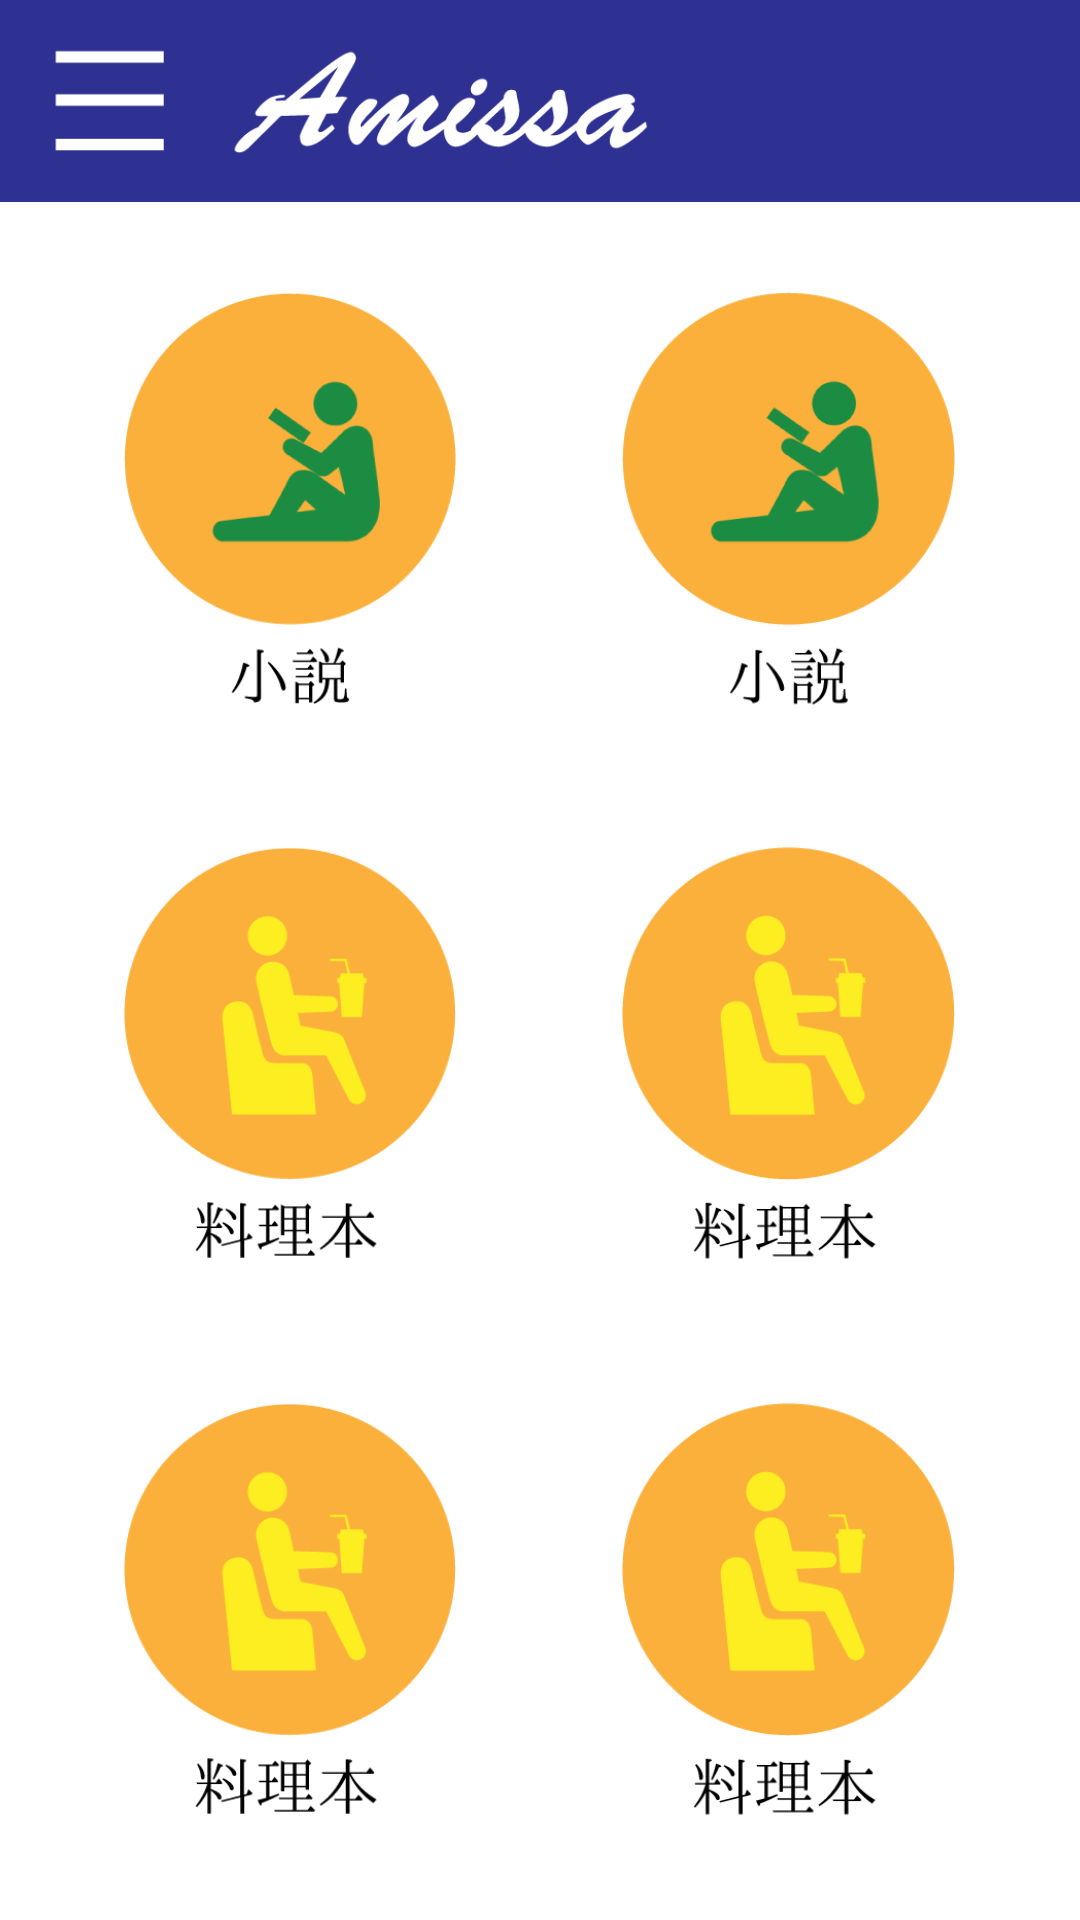

The Android layout XML behind this screen, and the referenced resources:
<!-- AndroidManifest.xml: application theme AppTheme -->
<!-- res/layout/activity_main.xml -->
<?xml version="1.0" encoding="utf-8"?>
<LinearLayout xmlns:android="http://schemas.android.com/apk/res/android"
    xmlns:app="http://schemas.android.com/apk/res-auto"
    android:layout_width="match_parent"
    android:layout_height="match_parent"
    android:background="#ffffff"
    android:orientation="vertical">

    <LinearLayout
        android:layout_width="match_parent"
        android:layout_height="0dp"
        android:layout_weight="0.4"
        android:orientation="horizontal">

        <ImageView
            android:id="@+id/imageView2"
            android:layout_width="match_parent"
            android:layout_height="match_parent"
            android:background="#2e3192"
            android:layout_gravity="left"
            android:scaleType="fitStart"
            app:srcCompat="@drawable/toolbar" />

    </LinearLayout>

    <LinearLayout
        android:layout_width="match_parent"
        android:layout_height="0dp"
        android:layout_weight="0.1"
        android:orientation="horizontal">

    </LinearLayout>

    <LinearLayout
        android:layout_width="match_parent"
        android:layout_height="0dp"
        android:layout_weight="1"
        android:orientation="horizontal">

        <LinearLayout
            android:layout_width="0dp"
            android:layout_height="match_parent"
            android:layout_weight="1.5"
            android:orientation="horizontal">

        </LinearLayout>

        <ImageButton
            android:id="@+id/novelButton"
            android:layout_width="0dp"
            android:layout_height="match_parent"
            android:layout_alignParentEnd="true"
            android:layout_below="@+id/textView"
            android:layout_weight="4"
            android:background="@null"
            android:onClick="onClick"
            android:scaleType="fitCenter"
            app:srcCompat="@drawable/novel" />

        <LinearLayout
            android:layout_width="0dp"
            android:layout_height="match_parent"
            android:layout_weight="2"
            android:orientation="horizontal">

        </LinearLayout>

        <ImageButton
            android:id="@+id/historyButton"
            android:layout_width="0dp"
            android:layout_height="match_parent"
            android:layout_alignParentEnd="true"
            android:layout_below="@+id/textView"
            android:layout_weight="4"
            android:background="@null"
            android:onClick="onClick"
            android:scaleType="fitCenter"
            app:srcCompat="@drawable/novel" />

        <LinearLayout
            android:layout_width="0dp"
            android:layout_height="match_parent"
            android:layout_weight="1.5"
            android:orientation="horizontal">

        </LinearLayout>
    </LinearLayout>

    <LinearLayout
        android:layout_width="match_parent"
        android:layout_height="0dp"
        android:layout_weight="0.1"
        android:orientation="horizontal">

    </LinearLayout>

    <LinearLayout
        android:layout_width="match_parent"
        android:layout_height="0dp"
        android:layout_weight="1"
        android:orientation="horizontal">

        <LinearLayout
            android:layout_width="0dp"
            android:layout_height="match_parent"
            android:layout_weight="1.5"
            android:orientation="horizontal">

        </LinearLayout>

        <ImageButton
            android:id="@+id/cookButton"
            android:layout_width="0dp"
            android:layout_height="match_parent"
            android:layout_alignParentEnd="true"
            android:layout_below="@+id/textView"
            android:layout_weight="4"
            android:background="@null"
            android:onClick="onClick"
            android:scaleType="fitCenter"
            app:srcCompat="@drawable/cook" />

        <LinearLayout
            android:layout_width="0dp"
            android:layout_height="match_parent"
            android:layout_weight="2"
            android:orientation="horizontal">

        </LinearLayout>

        <ImageButton
            android:id="@+id/photoButton"
            android:layout_width="0dp"
            android:layout_height="match_parent"
            android:layout_alignParentEnd="true"
            android:layout_below="@+id/textView"
            android:layout_weight="4"
            android:background="@null"
            android:onClick="onClick"
            android:scaleType="fitCenter"
            app:srcCompat="@drawable/cook" />

        <LinearLayout
            android:layout_width="0dp"
            android:layout_height="match_parent"
            android:layout_weight="1.5"
            android:orientation="horizontal">

        </LinearLayout>
    </LinearLayout>

    <LinearLayout
        android:layout_width="match_parent"
        android:layout_height="0dp"
        android:layout_weight="0.1"
        android:orientation="horizontal">

    </LinearLayout>

    <LinearLayout
        android:layout_width="match_parent"
        android:layout_height="0dp"
        android:layout_weight="1"
        android:orientation="horizontal">

        <LinearLayout
            android:layout_width="0dp"
            android:layout_height="match_parent"
            android:layout_weight="1.5"
            android:orientation="horizontal">

        </LinearLayout>

        <ImageButton
            android:id="@+id/anotherButton"
            android:layout_width="0dp"
            android:layout_height="match_parent"
            android:layout_alignParentEnd="true"
            android:layout_below="@+id/textView"
            android:layout_weight="4"
            android:background="@null"
            android:onClick="onClick"
            android:scaleType="fitCenter"
            app:srcCompat="@drawable/cook" />

        <LinearLayout
            android:layout_width="0dp"
            android:layout_height="match_parent"
            android:layout_weight="2"
            android:orientation="horizontal">

        </LinearLayout>

        <ImageButton
            android:id="@+id/addButton"
            android:layout_width="0dp"
            android:layout_height="match_parent"
            android:layout_alignParentEnd="true"
            android:layout_below="@+id/textView"
            android:layout_weight="4"
            android:background="@null"
            android:onClick="onClick"
            android:scaleType="fitCenter"
            app:srcCompat="@drawable/cook" />

        <LinearLayout
            android:layout_width="0dp"
            android:layout_height="match_parent"
            android:layout_weight="1.5"
            android:orientation="horizontal">

        </LinearLayout>
    </LinearLayout>


    <LinearLayout
        android:layout_width="match_parent"
        android:layout_height="0dp"
        android:layout_weight="0.1"
        android:orientation="horizontal">

    </LinearLayout>

</LinearLayout>
<!-- resources referenced by this layout -->
<resources>
  <!-- drawable cook: png bitmap (drawable, 10257 bytes) -->
  <!-- drawable novel: png bitmap (drawable, 11652 bytes) -->
  <!-- drawable toolbar: png bitmap (drawable, 9331 bytes) -->
  <style name="AppTheme" parent="Theme.AppCompat.Light.NoActionBar">
          
          <item name="android:inputType">number</item>
          <item name="android:statusBarColor">@color/Material.Blue.500</item>
          <item name="colorPrimary">@color/colorPrimary</item>
          <item name="colorPrimaryDark">@color/colorPrimaryDark</item>
          <item name="colorAccent">@color/colorAccent</item>
      </style>
  <color name="Material.Blue.500">#2e3192</color>
  <!-- not gathered from this repository: default colours our renderer supplied (Android Studio template values) -->
  <color name="colorPrimary">#FF6200EE</color>
  <color name="colorPrimaryDark">#FF3700B3</color>
  <color name="colorAccent">#FF03DAC5</color>
</resources>
